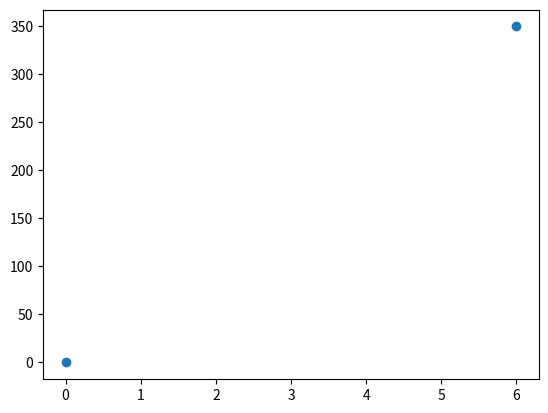

Generate this figure with matplotlib:
import matplotlib.pyplot as plt

import numpy as np

xpoints = np.array([0, 6])
ypoints = np.array([0, 350])

plt.plot(xpoints, ypoints, 'o')
plt.show()